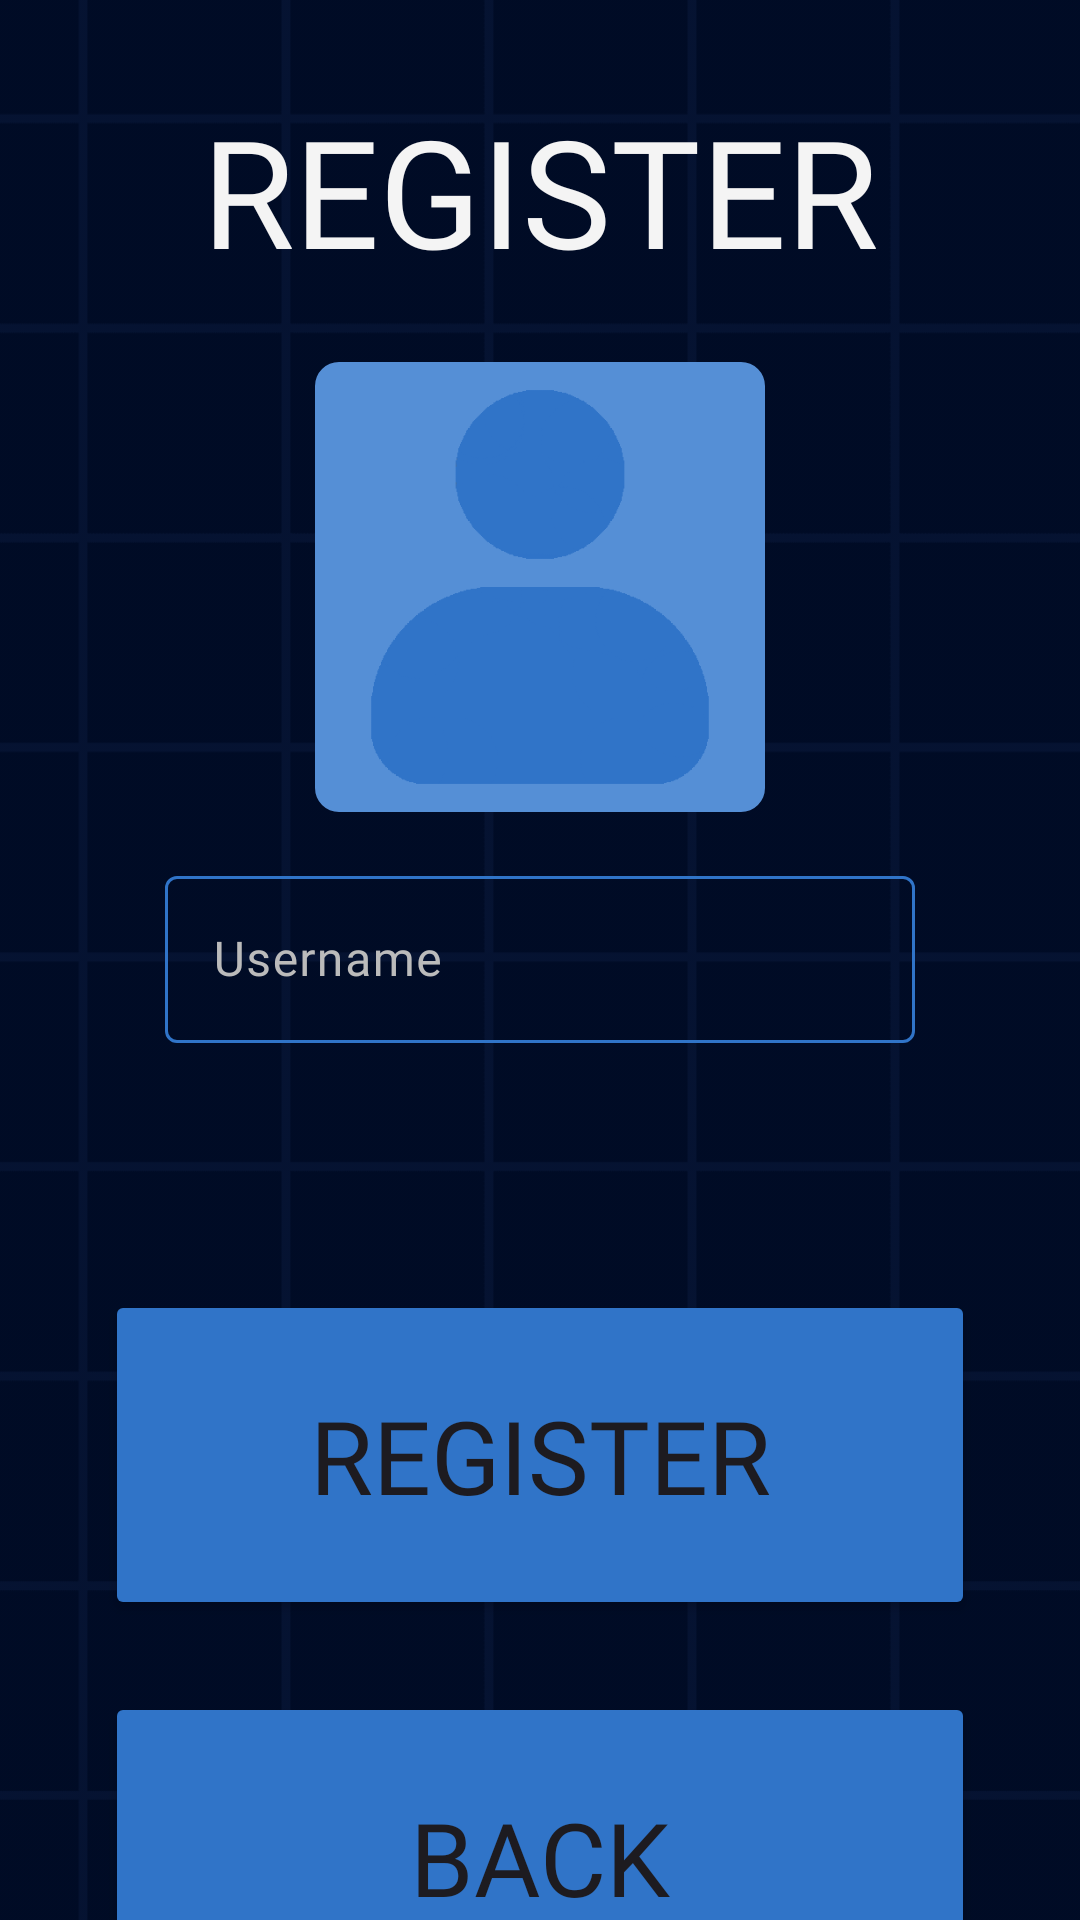

This screen was rendered from an Android layout file. Write that file and the resources it references.
<!-- AndroidManifest.xml: application theme Theme.UTTT -->
<!-- res/layout/activity_register2.xml -->
<?xml version="1.0" encoding="utf-8"?>
<androidx.constraintlayout.widget.ConstraintLayout xmlns:android="http://schemas.android.com/apk/res/android"
	xmlns:app="http://schemas.android.com/apk/res-auto"
	xmlns:tools="http://schemas.android.com/tools"
	android:id="@+id/main"
	android:layout_width="match_parent"
	android:layout_height="match_parent"
	tools:context=".ACTIVITIES.Register2Activity">

	<ImageView
		android:id="@+id/ivBackground3"
		android:layout_width="0dp"
		android:layout_height="0dp"
		android:alpha="1"
		android:importantForAccessibility="no"
		android:scaleType="centerCrop"
		android:scaleX="1.3"
		android:scaleY="1.3"
		android:src="@drawable/background"
		android:tintMode="multiply"
		app:layout_constraintBottom_toBottomOf="parent"
		app:layout_constraintEnd_toEndOf="parent"
		app:layout_constraintHorizontal_bias="0.0"
		app:layout_constraintStart_toStartOf="parent"
		app:layout_constraintTop_toTopOf="parent"
		app:layout_constraintVertical_bias="0.0"
		app:tint="#1F2E4D"
		tools:ignore="RtlSymmetry" />

	<TextView
		android:id="@+id/tvTitle"
		android:layout_width="wrap_content"
		android:layout_height="wrap_content"
		android:layout_marginTop="30dp"
		android:fontFamily="@font/montserrat_semibold"
		android:text="@string/register"
		android:textColor="@color/textColor"
		android:textSize="50sp"
		app:layout_constraintEnd_toEndOf="parent"
		app:layout_constraintStart_toStartOf="parent"
		app:layout_constraintTop_toTopOf="parent" />

	<com.google.android.material.imageview.ShapeableImageView
		android:id="@+id/ivPfp"
		android:layout_width="150dp"
		android:layout_height="150dp"
		android:layout_marginTop="24dp"
		android:clickable="true"
		android:scaleType="fitXY"
		app:layout_constraintEnd_toEndOf="parent"
		app:layout_constraintStart_toStartOf="parent"
		app:layout_constraintTop_toBottomOf="@+id/tvTitle"
		app:shapeAppearanceOverlay="@style/ShapeAppearanceOverlay.Material3.Chip"
		app:srcCompat="@drawable/default_pfp" />

	<com.google.android.material.textfield.TextInputLayout
		android:id="@+id/tilEmail"
		android:layout_width="250dp"
		android:layout_height="wrap_content"
		android:layout_marginTop="16dp"
		android:hint="@string/username"
		android:textColorHint="@color/hintTextColor"
		app:boxStrokeColor="@color/colorPrimary"
		app:cursorColor="@color/textColor"
		app:hintTextColor="@color/colorPrimary"
		app:layout_constraintEnd_toEndOf="parent"
		app:layout_constraintStart_toStartOf="parent"
		app:layout_constraintTop_toBottomOf="@+id/ivPfp">

		<com.google.android.material.textfield.TextInputEditText
			android:id="@+id/etEmail"
			android:layout_width="match_parent"
			android:layout_height="match_parent"
			android:autofillHints="new_username"
			android:fontFamily="@font/montserrat_medium"
			android:inputType="text"
			android:textColor="@color/textColor"
			android:textColorHint="@color/hintTextColor" />

	</com.google.android.material.textfield.TextInputLayout>

	<Button
		android:id="@+id/btnRegister"
		android:layout_width="290dp"
		android:layout_height="110dp"
		android:layout_marginTop="430dp"
		android:backgroundTint="@color/buttonColor"
		android:fontFamily="@font/montserrat_semibold"
		android:text="@string/register"
		android:textSize="34sp"
		app:cornerRadius="15dp"
		app:layout_constraintEnd_toEndOf="parent"
		app:layout_constraintHeight_percent="0.15"
		app:layout_constraintStart_toStartOf="parent"
		app:layout_constraintTop_toTopOf="parent"
		app:layout_constraintWidth_percent="0.73" />

	<Button
		android:id="@+id/btnBack"
		android:layout_width="0dp"
		android:layout_height="110dp"
		android:layout_marginTop="24dp"
		android:backgroundTint="@color/buttonColor"
		android:fontFamily="@font/montserrat_semibold"
		android:text="@string/back"
		android:textSize="34sp"
		app:cornerRadius="15dp"
		app:layout_constraintEnd_toEndOf="@+id/btnRegister"
		app:layout_constraintHeight_percent="0.15"
		app:layout_constraintStart_toStartOf="@+id/btnRegister"
		app:layout_constraintTop_toBottomOf="@+id/btnRegister" />

</androidx.constraintlayout.widget.ConstraintLayout>
<!-- resources referenced by this layout -->
<resources>
  <color name="buttonColor">#3074c8</color>
  <color name="colorPrimary">#3074c8</color>
  <color name="hintTextColor">#bbbbbb</color>
  <color name="textColor">#f4f4f4</color>
  <!-- drawable background: png bitmap (drawable, 6058 bytes) -->
  <!-- drawable default_pfp: png bitmap (drawable, 5948 bytes) -->
  <string name="back">Back</string>
  <string name="register">REGISTER</string>
  <string name="username">Username</string>
  <style name="Theme.UTTT" parent="Base.Theme.TASHTIT">
  		<item name="android:windowLightStatusBar">false</item>
  		<item name="android:autofilledHighlight">@android:color/transparent</item>
  		<item name="android:layoutDirection">ltr</item>
  
  	</style>
  <style name="Base.Theme.TASHTIT" parent="Theme.Material3.DayNight.NoActionBar">
  		
  		<item name="colorPrimary">@color/colorPrimary</item>
  
  		
  		<item name="android:windowIsTranslucent">true</item>
  	</style>
</resources>
